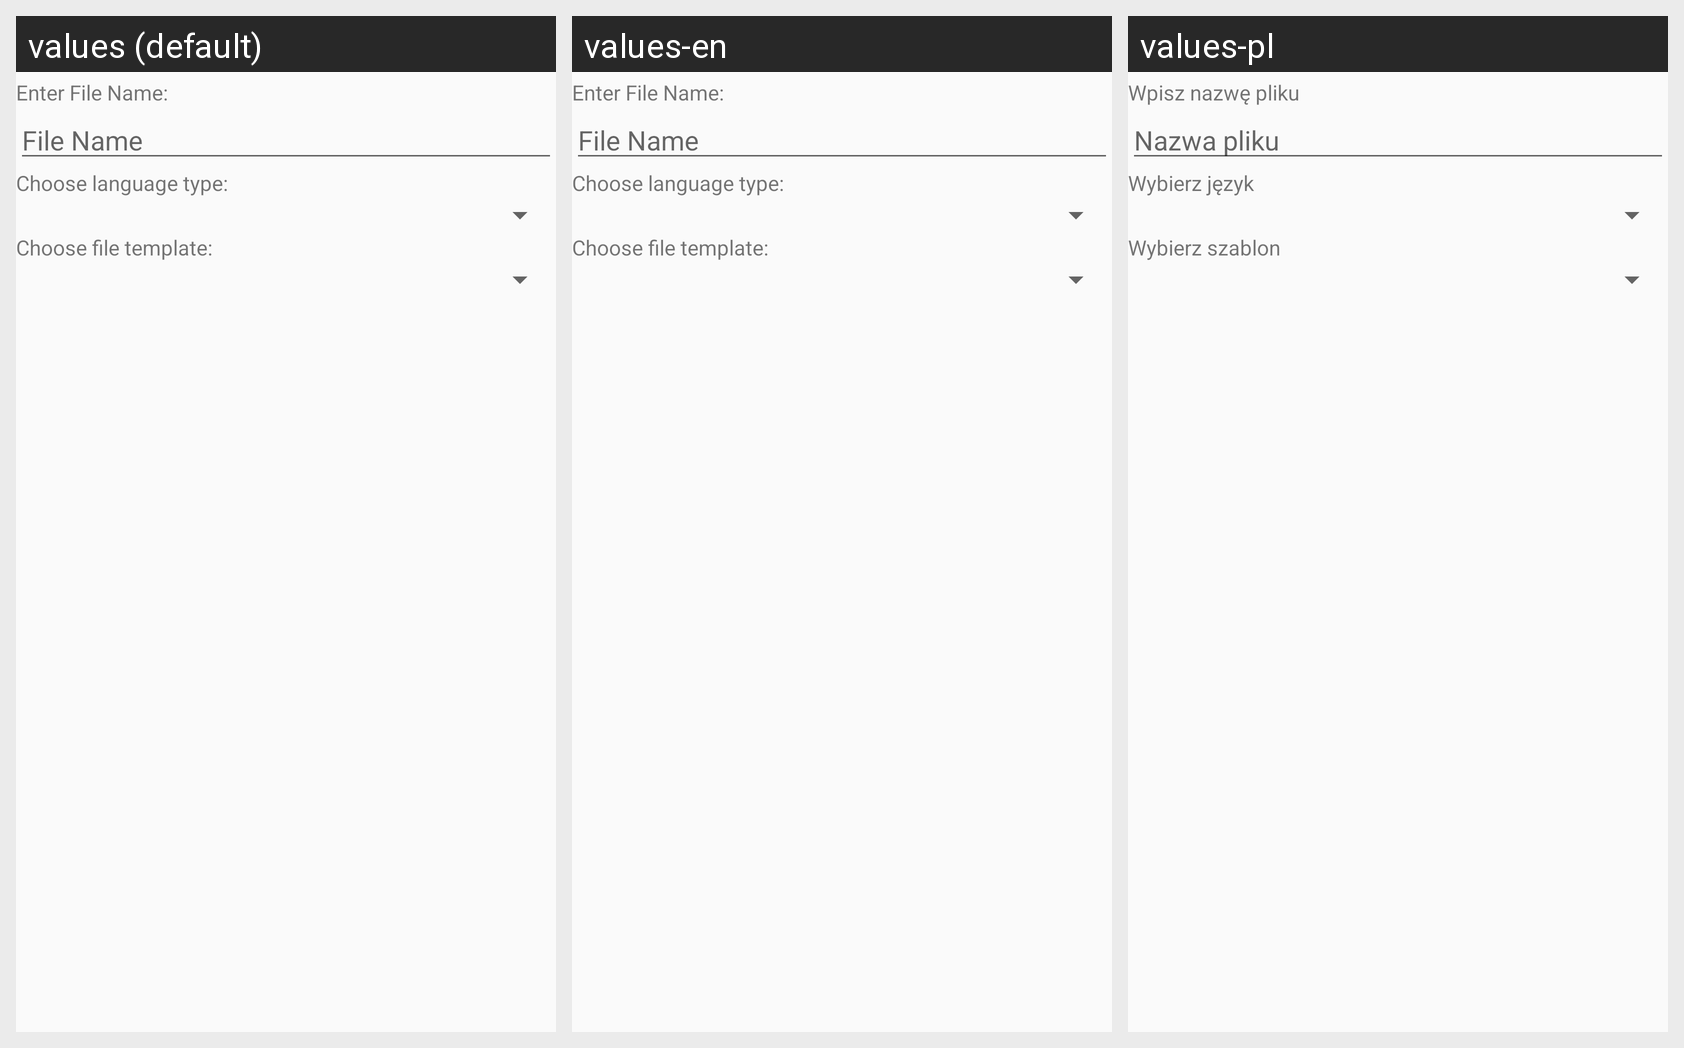

Strings drawn on this Android screen and how each of the app's shown locales translates them:
Android screen res/layout/dialog_file_new.xml rendered under 3 locales, left to right: values (default), values-en, values-pl. Device: Nexus 5 (rendered at 1080×1920; each locale shown at half size, 540×960, under a caption strip naming it); theme AppTheme.
Strings drawn on this screen, with the default value and each locale's value (text and hints the layout hard-codes, and strings that could not be matched under every locale, appear in the picture but are not listed):

file_manager_enter_file_name
  values: Enter File Name:
  values-en: Enter File Name:
  values-pl: Wpisz nazwę pliku

file_manager_file_name
  values: File Name
  values-en: File Name
  values-pl: Nazwa pliku

file_manager_language
  values: Choose language type:
  values-en: Choose language type:
  values-pl: Wybierz język

file_manager_template
  values: Choose file template:
  values-en: Choose file template:
  values-pl: Wybierz szablon
